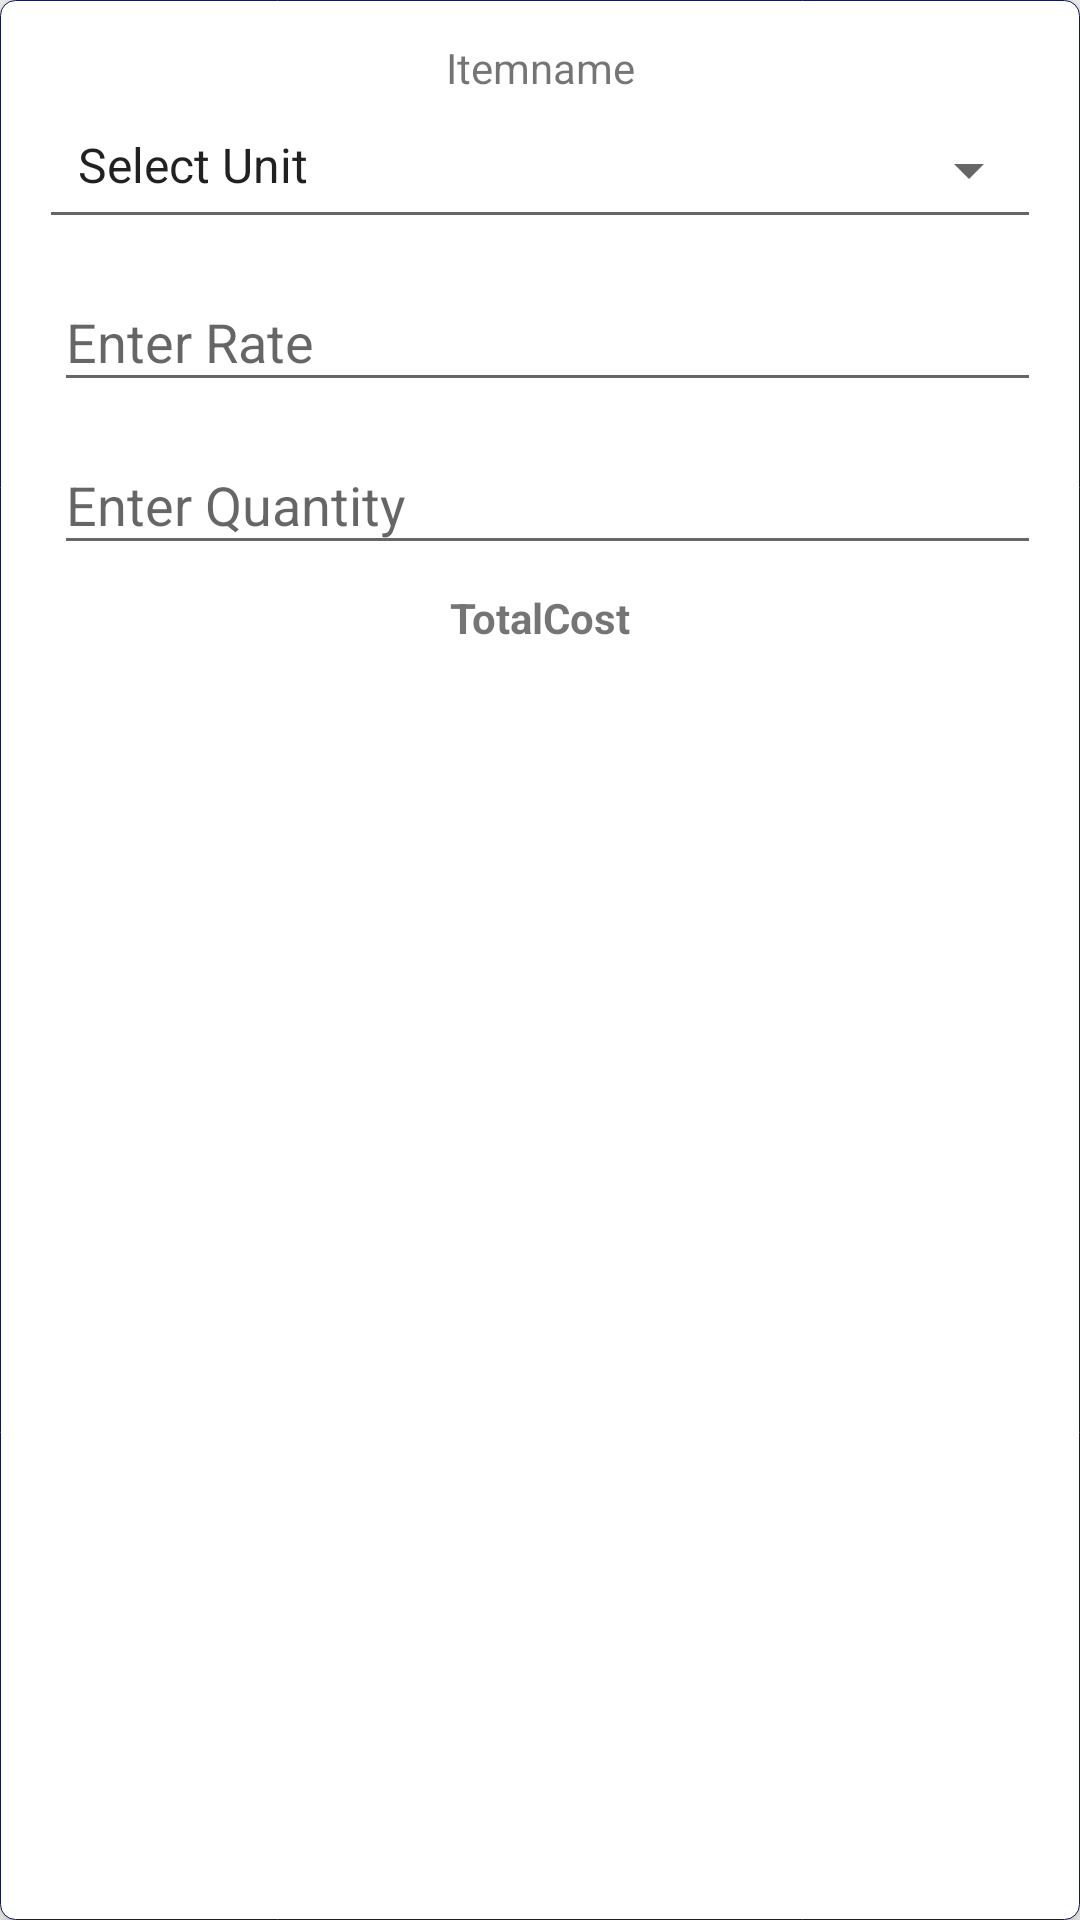

Layout XML and referenced resources for this Android screen:
<!-- AndroidManifest.xml: application theme AppTheme -->
<!-- res/layout/view_get_loan.xml -->
<?xml version="1.0" encoding="utf-8"?>
<android.support.constraint.ConstraintLayout xmlns:android="http://schemas.android.com/apk/res/android"
    xmlns:app="http://schemas.android.com/apk/res-auto"
    xmlns:tools="http://schemas.android.com/tools"
    android:layout_width="match_parent"
    android:layout_height="wrap_content"
    android:background="@drawable/item_border"
    android:layout_marginBottom="10dp"
    android:elevation="5dp"
    >

    <TextView
        android:id="@+id/textView99"
        android:layout_width="wrap_content"
        android:layout_height="wrap_content"
        android:layout_marginTop="8dp"
        android:text="Itemname"
        app:layout_constraintEnd_toEndOf="parent"
        app:layout_constraintStart_toStartOf="parent"
        app:layout_constraintTop_toTopOf="parent" />

    <Spinner
        android:id="@+id/spinner4"
        style="@style/Base.Widget.AppCompat.Spinner.Underlined"
        android:layout_width="0dp"
        android:layout_height="wrap_content"
        android:layout_marginStart="8dp"
        android:layout_marginTop="2dp"
        android:layout_marginEnd="8dp"
        android:entries="@array/select_unit"
        android:paddingStart="5dp"
        android:paddingBottom="14dp"
        app:layout_constraintEnd_toEndOf="parent"
        app:layout_constraintStart_toStartOf="parent"
        app:layout_constraintTop_toBottomOf="@+id/textView99" />

    <android.support.design.widget.TextInputLayout
        android:id="@+id/textInputLayout6"
        android:layout_width="0dp"
        android:layout_height="wrap_content"
        android:layout_marginTop="2dp"
        android:layout_marginEnd="8dp"
        android:paddingStart="13dp"
        app:layout_constraintEnd_toEndOf="parent"
        app:layout_constraintStart_toStartOf="parent"
        app:layout_constraintTop_toBottomOf="@+id/spinner4">

        <android.support.design.widget.TextInputEditText
            android:id="@+id/et_rate"
            android:layout_width="match_parent"
            android:layout_height="wrap_content"
            android:hint="Enter Rate"
            android:inputType="numberDecimal"
            android:maxLength="10" />
    </android.support.design.widget.TextInputLayout>

    <android.support.design.widget.TextInputLayout
        android:id="@+id/textInputLayout7"
        android:layout_width="0dp"
        android:layout_height="wrap_content"
        android:layout_marginTop="2dp"
        android:layout_marginEnd="8dp"
        android:paddingStart="13dp"
        app:layout_constraintEnd_toEndOf="parent"
        app:layout_constraintStart_toStartOf="parent"
        app:layout_constraintTop_toBottomOf="@+id/textInputLayout6">

        <android.support.design.widget.TextInputEditText
            android:id="@+id/et_quantity"
            android:layout_width="match_parent"
            android:layout_height="wrap_content"
            android:hint="Enter Quantity"
            android:inputType="numberDecimal"
            android:maxLength="10" />
    </android.support.design.widget.TextInputLayout>

    <TextView
        android:id="@+id/textView100"
        android:layout_width="wrap_content"
        android:layout_height="wrap_content"
        android:layout_marginTop="8dp"
        android:text="TotalCost"
        android:textStyle="bold"
        app:layout_constraintEnd_toEndOf="parent"
        app:layout_constraintStart_toStartOf="parent"
        app:layout_constraintTop_toBottomOf="@+id/textInputLayout7" />




</android.support.constraint.ConstraintLayout>
<!-- resources referenced by this layout -->
<resources>
  <string-array name="select_unit">
          <item><font fgcolor="#FF8E8E93">Select Unit</font></item>
          <item>Kg</item>
          <item>gram</item>
      </string-array>
  <!-- drawable item_border (drawable) -->
  <?xml version="1.0" encoding="utf-8"?>
  <shape xmlns:android="http://schemas.android.com/apk/res/android">
      <padding android:left="5dp" android:top="5dp"
          android:right="5dp" android:bottom="5dp" />
      <corners android:radius="5dp" />
      <solid android:color="#ffffff"/>
      <stroke android:color="#12174D"
          android:width="0.1dp"/>
  
  </shape>
  <style name="AppTheme" parent="Theme.AppCompat.Light.DarkActionBar">
          
          <item name="colorPrimary">@color/colorPrimary</item>
          <item name="colorPrimaryDark">@color/colorPrimaryDark</item>
          <item name="colorAccent">@color/colorAccent</item>
      </style>
  <color name="colorPrimary">#CC1D1D</color>
  <color name="colorPrimaryDark">#CC1D1D</color>
  <color name="colorAccent">#4caf50</color>
</resources>
